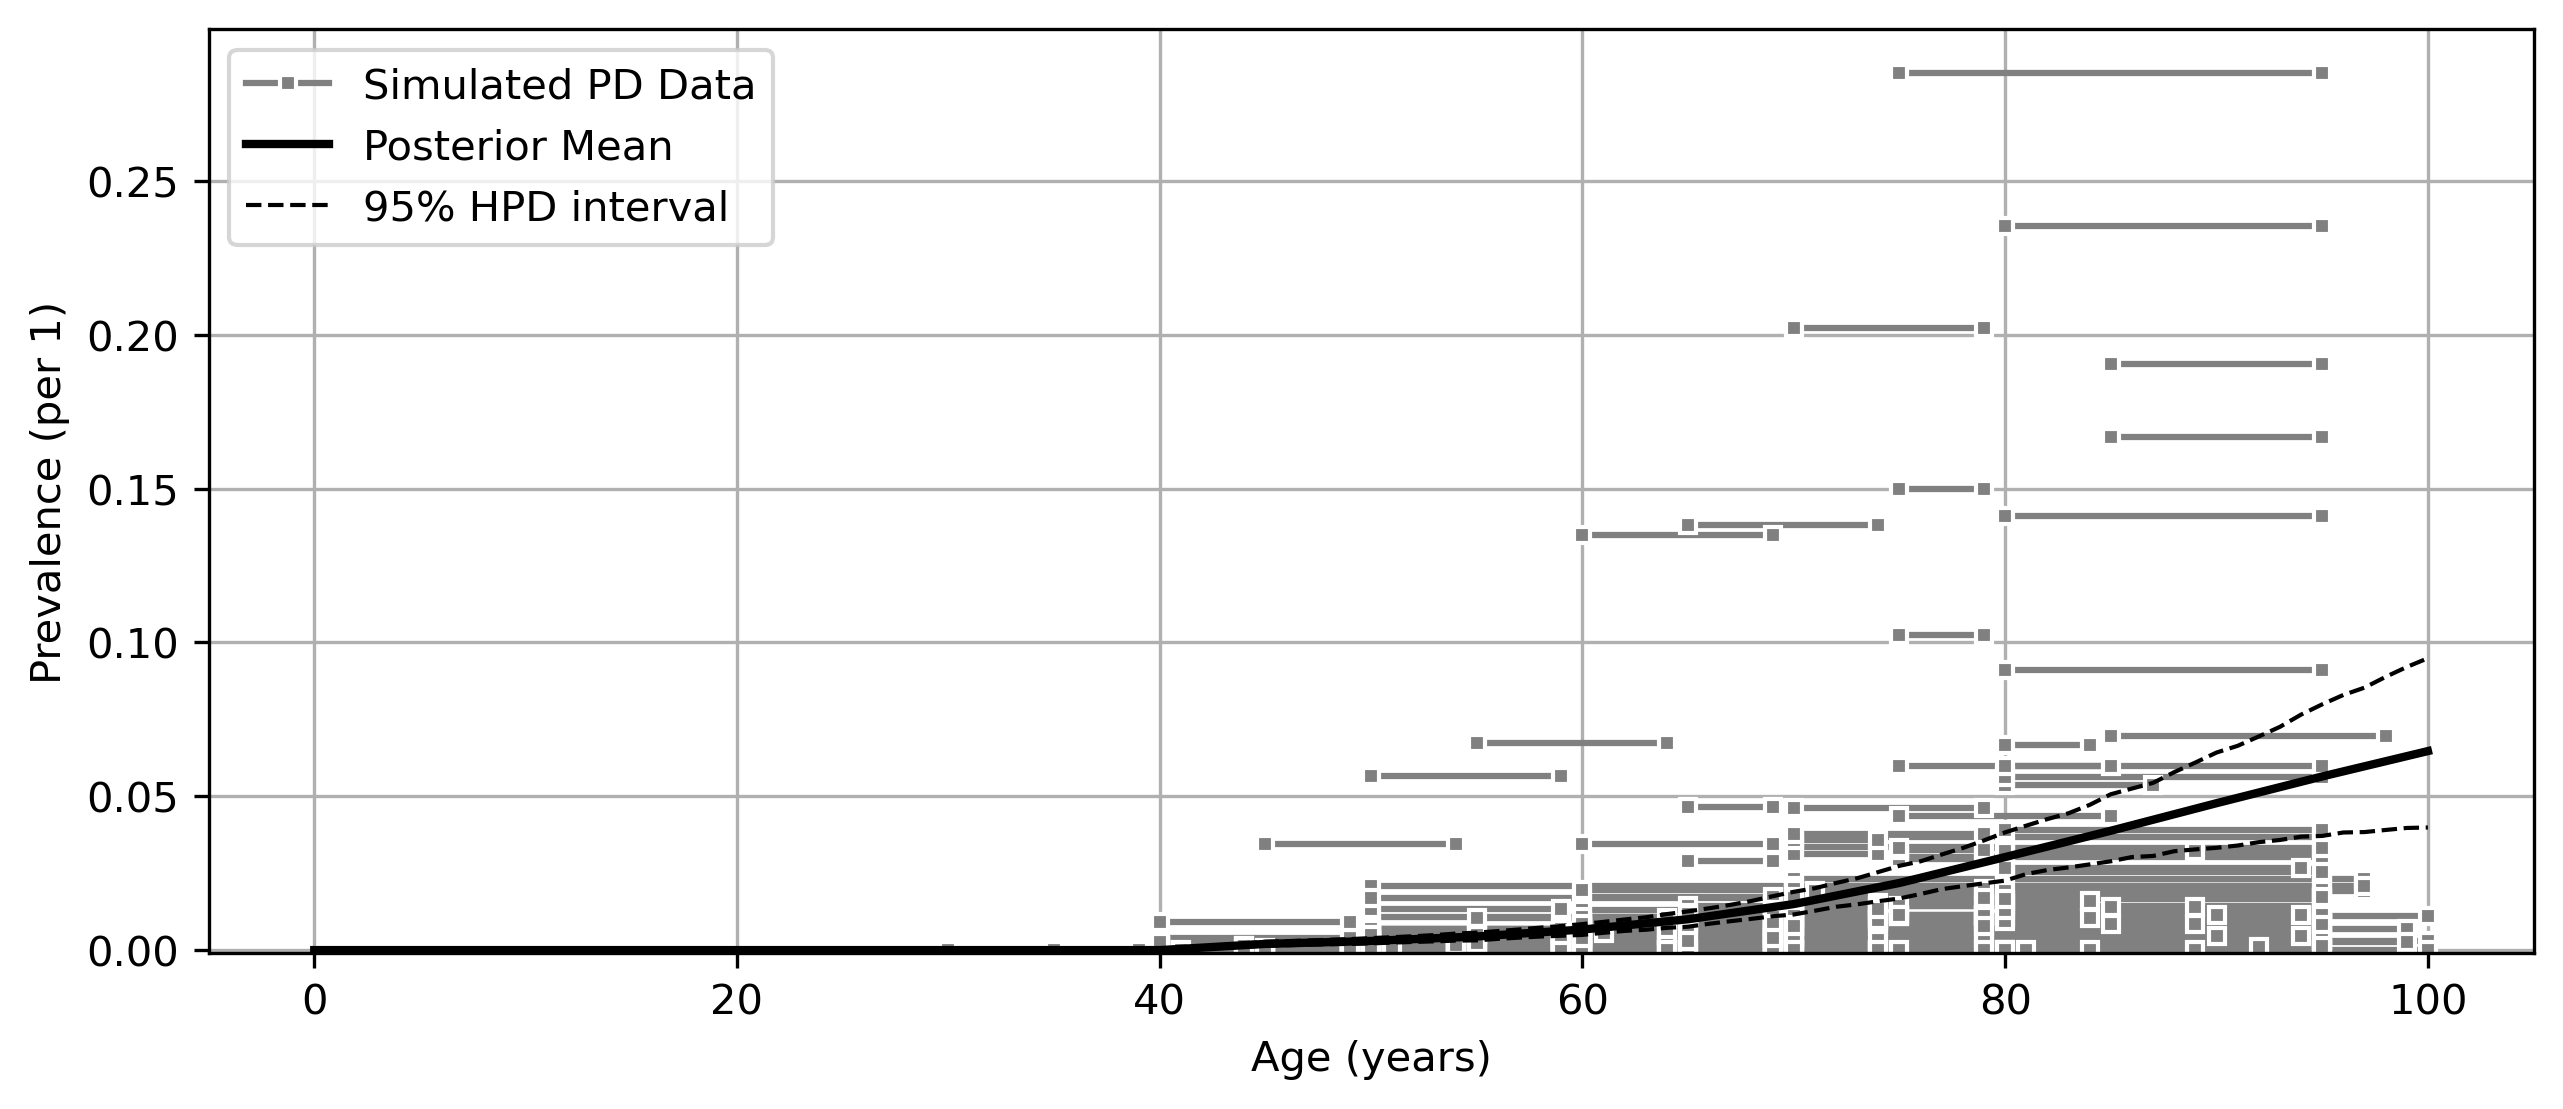

The file beside this chart, header and first rows:
age, mean, lower_ci, upper_ci
0, 0.0, 0.0, 0.0
1, 0.0, 0.0, 0.0
2, 0.0, 0.0, 0.0
3, 0.0, 0.0, 0.0
4, 0.0, 0.0, 0.0
5, 0.0, 0.0, 0.0
6, 0.0, 0.0, 0.0
7, 0.0, 0.0, 0.0
8, 0.0, 0.0, 0.0
9, 0.0, 0.0, 0.0
10, 0.0, 0.0, 0.0
11, 0.0, 0.0, 0.0
12, 0.0, 0.0, 0.0
13, 0.0, 0.0, 0.0
14, 0.0, 0.0, 0.0
15, 0.0, 0.0, 0.0
16, 0.0, 0.0, 0.0
17, 0.0, 0.0, 0.0
18, 0.0, 0.0, 0.0
19, 0.0, 0.0, 0.0
20, 0.0, 0.0, 0.0
21, 0.0, 0.0, 0.0
22, 0.0, 0.0, 0.0
23, 0.0, 0.0, 0.0
24, 0.0, 0.0, 0.0
25, 0.0, 0.0, 0.0
26, 0.0, 0.0, 0.0
27, 0.0, 0.0, 0.0
28, 0.0, 0.0, 0.0
29, 0.0, 0.0, 0.0
30, 0.0, 0.0, 0.0
31, 0.0, 0.0, 0.0
32, 0.0, 0.0, 0.0
33, 0.0, 0.0, 0.0
34, 0.0, 0.0, 0.0
35, 0.0, 0.0, 0.0
36, 0.0, 0.0, 0.0
37, 0.0, 0.0, 0.0
38, 0.0, 0.0, 0.0
39, 0.0, 0.0, 0.0
40, 2.805641325081732e-07, 2.9508719707158546e-14, 1.4222833380530438e-06
41, 0.0004017, 0.000274, 0.0005394
42, 0.0008032, 0.0005481, 0.001078
43, 0.001205, 0.0008221, 0.001617
44, 0.001606, 0.001096, 0.002156
45, 0.002008, 0.00137, 0.002695
46, 0.0022, 0.001567, 0.002892
47, 0.002393, 0.001759, 0.003125
48, 0.002586, 0.001922, 0.003384
49, 0.002778, 0.002064, 0.00366
50, 0.002971, 0.002185, 0.00395
51, 0.003262, 0.002467, 0.004243
52, 0.003553, 0.002708, 0.004593
53, 0.003844, 0.002905, 0.004987
54, 0.004135, 0.003097, 0.00539
55, 0.004427, 0.003273, 0.005836
56, 0.004878, 0.003713, 0.006291
57, 0.005329, 0.004101, 0.006791
58, 0.005779, 0.004439, 0.007365
59, 0.00623, 0.004752, 0.008002
... 41 more rows
